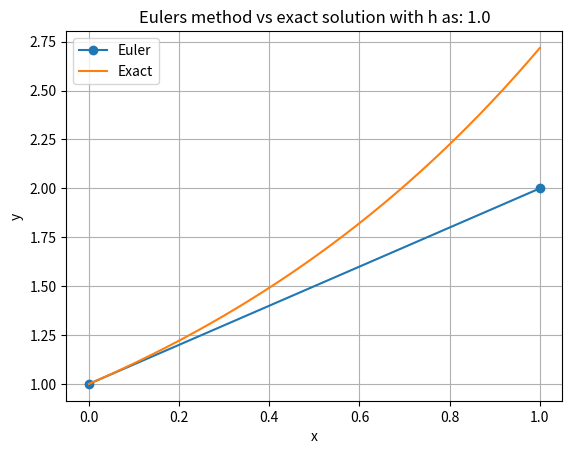
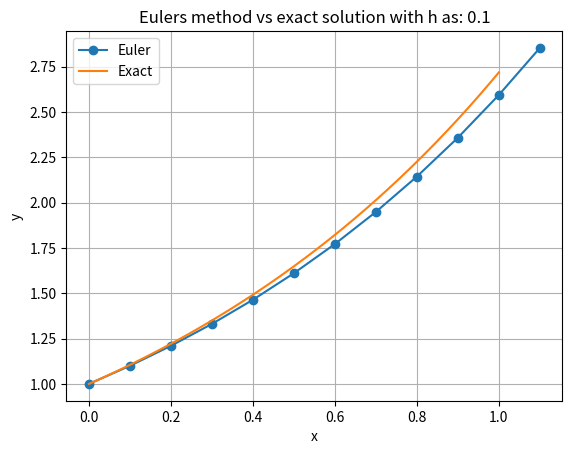
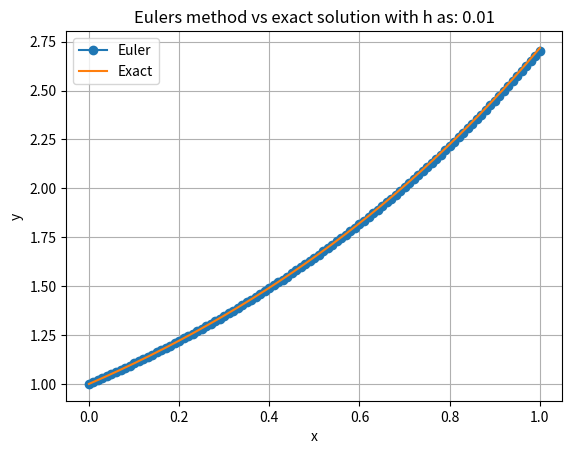
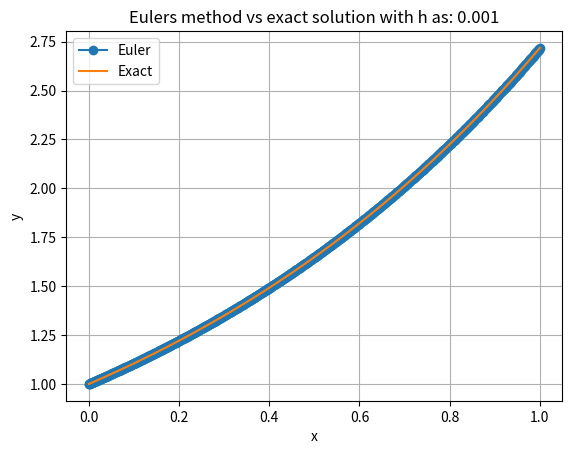
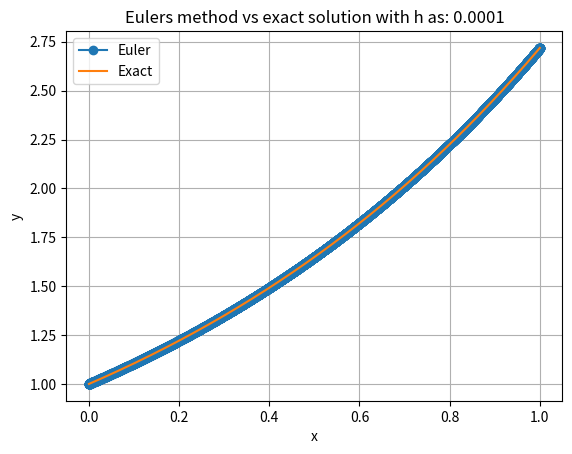
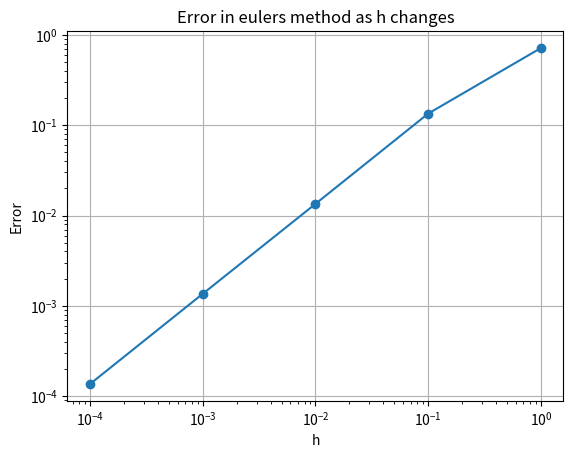

Reproduce these figures in Python, in order.
import numpy as np
import matplotlib.pyplot as plt

def euler(x0,y0,fprime,h,xfinal):
  xs = [x0]
  ys = [y0]
  x = x0
  y = y0
  while x < xfinal:
    y = y + h*fprime(x,y)
    x+=h
    xs.append(x)
    ys.append(y)
  return xs,ys

a = 0
b = 1
iv = 1
interval = np.linspace(a,b,500)
exact = np.exp(interval)

hache = np.array([1,0.1,0.01,0.001,0.0001])

errores = []
for h in hache:
  xs,ys = euler(a,iv,lambda x,y:y,h,b)
  error = abs(ys[-1]-np.exp(1))
  errores.append(error)
  plt.plot(xs,ys,'o-',label="Euler")
  plt.plot(interval,exact,label="Exact")
 
  plt.title(f"Eulers method vs exact solution with h as: {h}")
  plt.xlabel("x")
  plt.ylabel("y")
  plt.legend()
  plt.grid()
  plt.show()
errores = np.array(errores)

plt.loglog(hache,errores,'o-')
plt.title("Error in eulers method as h changes")
plt.xlabel("h")
plt.ylabel("Error")
plt.grid()
plt.show()

for i in range(len(errores)-1):
  print(errores[i]/errores[i+1])
for hval, err in zip(hache, errores):
    print(err/hval)
